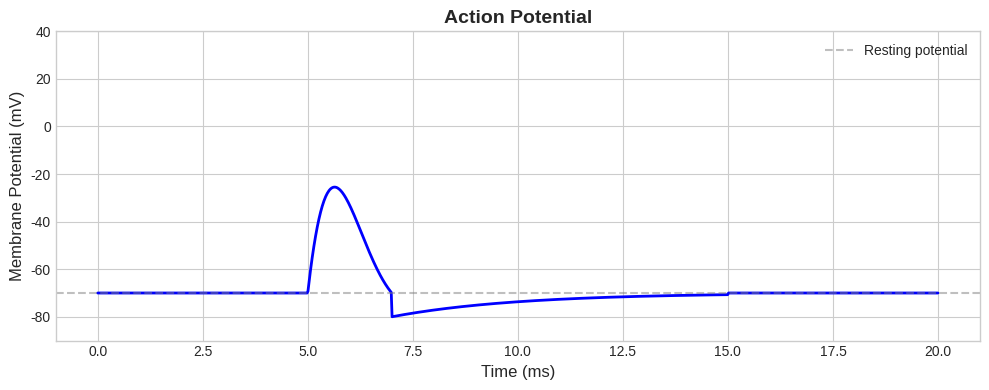
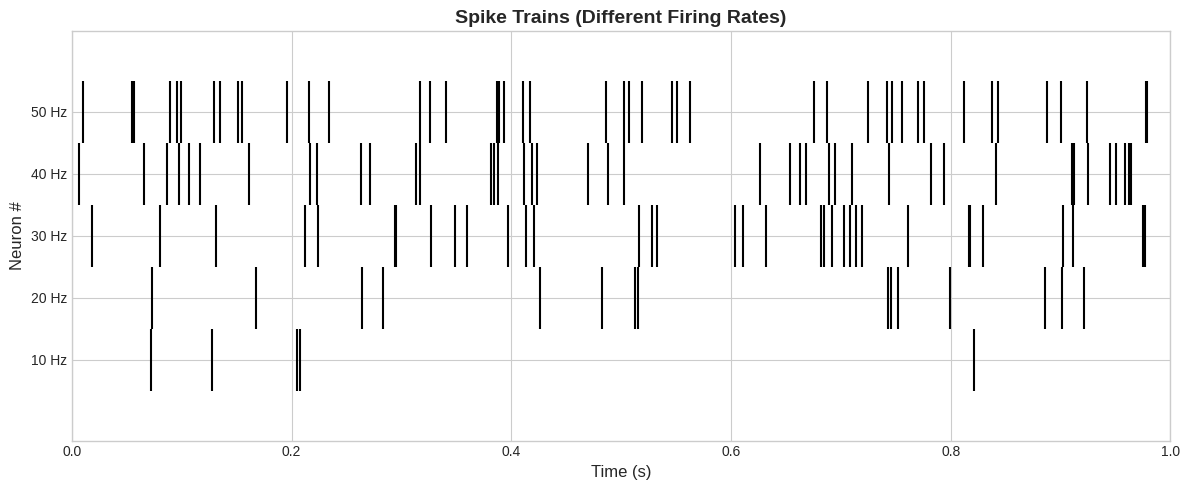

These figures' Python source, in order:
# @title Setup: 라이브러리 설치 및 임포트
import numpy as np
import matplotlib.pyplot as plt

plt.style.use('seaborn-v0_8-whitegrid')
np.random.seed(42)

print("✅ Setup complete!")

def action_potential(t, t_spike=5):
    """간단한 활동 전위 파형 생성"""
    V = np.zeros_like(t)
    V_rest = -70  # mV
    V[:] = V_rest
    
    spike_idx = (t >= t_spike) & (t < t_spike + 2)
    t_local = t[spike_idx] - t_spike
    V[spike_idx] = V_rest + 100 * np.sin(np.pi * t_local / 2) * np.exp(-t_local / 1)
    
    after_idx = (t >= t_spike + 2) & (t < t_spike + 10)
    t_after = t[after_idx] - (t_spike + 2)
    V[after_idx] = V_rest - 10 * np.exp(-t_after / 3)
    
    return V

# 시뮬레이션
t = np.linspace(0, 20, 1000)
V = action_potential(t, t_spike=5)

# 시각화
plt.figure(figsize=(10, 4))
plt.plot(t, V, 'b-', linewidth=2)
plt.axhline(y=-70, color='gray', linestyle='--', alpha=0.5, label='Resting potential')
plt.xlabel('Time (ms)', fontsize=12)
plt.ylabel('Membrane Potential (mV)', fontsize=12)
plt.title('Action Potential', fontsize=14, fontweight='bold')
plt.legend()
plt.ylim(-90, 40)
plt.tight_layout()
plt.show()

def generate_poisson_spikes(rate, duration, dt=0.001):
    """포아송 과정으로 스파이크 트레인 생성"""
    n_bins = int(duration / dt)
    spike_prob = rate * dt
    spikes = np.random.random(n_bins) < spike_prob
    spike_times = np.where(spikes)[0] * dt
    return spike_times

# 시각화
n_neurons = 5
duration = 1.0
rates = [10, 20, 30, 40, 50]

plt.figure(figsize=(12, 5))
for i, rate in enumerate(rates):
    spike_times = generate_poisson_spikes(rate, duration)
    plt.eventplot(spike_times, lineoffsets=i+1, colors='black', linewidths=1.5)

plt.xlabel('Time (s)', fontsize=12)
plt.ylabel('Neuron #', fontsize=12)
plt.title('Spike Trains (Different Firing Rates)', fontsize=14, fontweight='bold')
plt.yticks(range(1, n_neurons+1), [f'{r} Hz' for r in rates])
plt.xlim(0, duration)
plt.tight_layout()
plt.show()